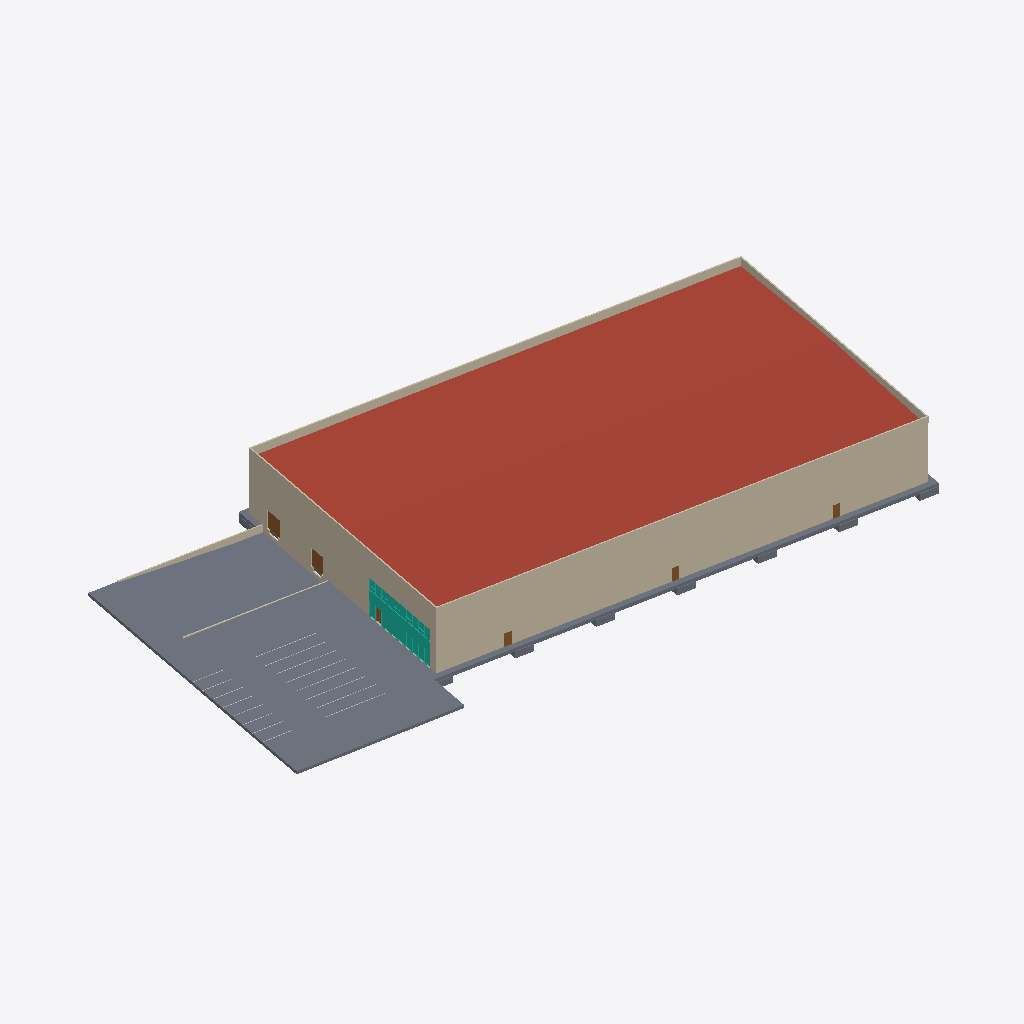
Isometric view of an IFC building model (IFC-SPF (STEP), schema IFC2X3, length unit metre), seen from the south-west, elements coloured by IFC class: 18 slabs (grey), 12 walls (beige), 6 doors (brown), 1 roof (red-brown), 1 curtain wall (teal).
Extent 114.7 m × 61.6 m × 12.6 m (x, y, z). Storeys (9): CSZ at -0.10 m; PB at 0.50 m; REF_FT_PB at 3.30 m; P1 at 4.30 m; REF_FT_P1 at 7.10 m; REF_h libre at 8.00 m; REF_h max nave at 8.64 m; REF_top correa at 9.49 m; REF_h max at 11.04 m. Elements (223): 72 IfcSlab, 42 IfcBuildingElementProxy, 28 IfcWallStandardCase, 27 IfcColumn, 22 IfcBeam, 19 IfcDoor, 9 IfcCovering, 2 IfcCurtainWall, 1 IfcRoof, 1 IfcStair.

HEADER;
FILE_DESCRIPTION(('ViewDefinition [CoordinationView_V2.0, QuantityTakeOffAddOnView]','RevitIdentifiers [ContentGUID: 59f412ea-[number]-8cab-4885887f97b7, VersionGUID: 73bd8eff-1ae0-4cde-84fb-f3bceaf51395, NumberOfSaves: 3]','CoordinateReference [CoordinateBase: Coordenadas compartidas, ProjectSite: Default Site]'),'2;1');
FILE_NAME('GUIA MODELADO V2.ifc','2025-12-18T06:42:04+01:00',(''),(''),'ODA SDAI 24.12','Autodesk Revit 25.4.0.32 (ESP) - IFC 25.4.0.32','');
FILE_SCHEMA(('IFC2X3'));
ENDSEC;
DATA;
#29=IFCPROJECT('1Pz1BgS8D5OOohI8LtW6X7',#18,'0000A',$,$,'GUIA MODELADO','IMPLANTACION',(#22,#27),#37383);
#135=IFCSITE('1Pz1BgS8D5OOohI8LtW6X5',#18,'Superficie:348979',$,$,#134,#131,$,.ELEMENT.,$,$,$,$,$);
#34=IFCBUILDING('1Pz1BgS8D5OOohI8LtW6X6',#18,'NAVE INDUSTRIAL SIN USO ESPECIFICO',$,$,#32,$,'NAVE INDUSTRIAL SIN USO ESPECIFICO',.ELEMENT.,$,$,$);
#38=IFCBUILDINGSTOREY('2yt6D8WIv1pOA$7fKuaij5',#18,'CSZ',$,'Nivel:8mm Head',#37,$,'CSZ',.ELEMENT.,-0.1);
#42=IFCBUILDINGSTOREY('3Zu5Bv0LOHrPC10026FoQQ',#18,'PB',$,'Nivel:8mm Head',#41,$,'PB',.ELEMENT.,0.4999999999999998);
#46=IFCBUILDINGSTOREY('2b63YSZVH7cxrb_ny2_95v',#18,'REF_FT_PB',$,'Nivel:8mm Head',#45,$,'REF_FT_PB',.ELEMENT.,3.300000000000081);
#50=IFCBUILDINGSTOREY('15Z0v90RiHrPC20026FoKR',#18,'P1',$,'Nivel:8mm Head',#49,$,'P1',.ELEMENT.,4.300000000000033);
#54=IFCBUILDINGSTOREY('2b63YSZVH7cxrb_ny2_91F',#18,'REF_FT_P1',$,'Nivel:8mm Head',#53,$,'REF_FT_P1',.ELEMENT.,7.100000000000033);
#58=IFCBUILDINGSTOREY('2yt6D8WIv1pOA$7fKuail4',#18,'REF_h libre',$,'Nivel:8mm Head',#57,$,'REF_h libre',.ELEMENT.,7.999999999999999);
#62=IFCBUILDINGSTOREY('2yt6D8WIv1pOA$7fKualGc',#18,'REF_h max nave',$,'Nivel:8mm Head',#61,$,'REF_h max nave',.ELEMENT.,8.644999999999998);
#66=IFCBUILDINGSTOREY('3rIVAcd2n5R9vA8QenLt4n',#18,'REF_top correa',$,'Nivel:8mm Head',#65,$,'REF_top correa',.ELEMENT.,9.492000000000164);
#70=IFCBUILDINGSTOREY('3rIVAcd2n5R9vA8QenLtmB',#18,'REF_h max',$,'Nivel:8mm Head',#69,$,'REF_h max',.ELEMENT.,11.04499999999999);
#5246=IFCROOF('3rIVAcd2n5R9vA8QenLt6G',#18,'Cubierta básica:Generic - 125mm:359208',$,'Cubierta básica:Generic - 125mm',#5180,$,'359208',.NOTDEFINED.);
#26092=IFCSLAB('2OulQDKWjFXRpNvk5LIOey',#18,'Suelo:Generic 200mm:418802',$,'Suelo:Generic 200mm',#26066,#26091,'418802',.FLOOR.);
#4770=IFCWALLSTANDARDCASE('3rIVAcd2n5R9vA8QenLtmn',#18,'Muro básico:ARQ_MUR_PanelHormPref_20cm:358025',$,'Muro básico:ARQ_MUR_PanelHormPref_20cm',#4758,#4769,'358025');
#24660=IFCSLAB('2OuGADgGL7xPRlDGvw0449',#18,'Suelo:Generic 200mm:405649',$,'Suelo:Generic 200mm',#24589,$,'405649',.FLOOR.);
#24746=IFCWALLSTANDARDCASE('2OuGADgGL7xPRlDGvw040j',#18,'Muro básico:ARQ_MUR_PanelHormPref_20cm:405941',$,'Muro básico:ARQ_MUR_PanelHormPref_20cm',#24734,#24745,'405941');
#4569=IFCWALLSTANDARDCASE('3rIVAcd2n5R9vA8QenLtm$',#18,'Muro básico:ARQ_MUR_PanelHormPref_20cm:358023',$,'Muro básico:ARQ_MUR_PanelHormPref_20cm',#4553,#4568,'358023');
#25925=IFCSLAB('0F_0Od8ujCJOvYTH$JbYW$',#18,'Suelo:Generic 200mm:416891',$,'Suelo:Generic 200mm',#25904,#25924,'416891',.FLOOR.);
#4655=IFCWALLSTANDARDCASE('3rIVAcd2n5R9vA8QenLtmm',#18,'Muro básico:ARQ_MUR_PanelHormPref_20cm:358024',$,'Muro básico:ARQ_MUR_PanelHormPref_20cm',#4643,#4654,'358024');
#24020=IFCWALLSTANDARDCASE('3j$A0lWIXD2goF3x8Feepf',#18,'Muro básico:COMPOSITE:402151',$,'Muro básico:COMPOSITE',#24004,#24019,'402151');
#25871=IFCSLAB('1iiBJHoir3aRwI9y$gpzct',#18,'Suelo:Generic 200mm:415981',$,'Suelo:Generic 200mm',#25861,#25870,'415981',.FLOOR.);
#24556=IFCSLAB('2OuGADgGL7xPRlDGvw046k',#18,'Suelo:Generic 200mm:405558',$,'Suelo:Generic 200mm',#24546,#24555,'405558',.FLOOR.);
#20017=IFCCURTAINWALL('0Gz_5cxVv63hyQYBQ4BDWE',#18,'Muro cortina:Storefront:393318',$,'Muro cortina:Storefront',#20016,$,'393318');
#4813=IFCWALLSTANDARDCASE('3rIVAcd2n5R9vA8QenLtmo',#18,'Muro básico:ARQ_MUR_PanelHormPref_20cm:358026',$,'Muro básico:ARQ_MUR_PanelHormPref_20cm',#4801,#4812,'358026');
#24088=IFCWALLSTANDARDCASE('3j$A0lWIXD2goF3x8Feejg',#18,'Muro básico:COMPOSITE:402788',$,'Muro básico:COMPOSITE',#24076,#24087,'402788');
#1124=IFCSLAB('2yt6D8WIv1pOA$7fKuai90',#18,'Plataforma:Zahorra 30cm:349011',$,'Plataforma:Zahorra 30cm',#1108,#1123,'349011',.FLOOR.);
#25502=IFCWALLSTANDARDCASE('0Z$Ftu8gT5Ru2zObRJ39W5',#18,'Muro básico:ARQ_MUR_HormInSitu_20cm:415086',$,'Muro básico:ARQ_MUR_HormInSitu_20cm',#25480,#25501,'415086');
#26039=IFCSLAB('2OulQDKWjFXRpNvk5LIOeO',#18,'Plataforma:Zahorra 30cm:418774',$,'Plataforma:Zahorra 30cm',#26026,#26038,'418774',.FLOOR.);
#25122=IFCWALLSTANDARDCASE('1KLJiLAIv6jfMrhsIkcmhx',#18,'Muro básico:ARQ_MUR_PanelHPREF_Base_20cm 2:408607',$,'Muro básico:ARQ_MUR_PanelHPREF_Base_20cm 2',#25106,#25121,'408607');
#25605=IFCWALLSTANDARDCASE('1iiBJHoir3aRwI9y$gpzPr',#18,'Muro básico:ARQ_MUR_HormInSitu_20cm:415535',$,'Muro básico:ARQ_MUR_HormInSitu_20cm',#25587,#25604,'415535');
#5052=IFCSLAB('3rIVAcd2n5R9vA8QenLtCT',#18,'EST_FUN_HormLimpiezaVR:EST_FUN_HormLimpiezaVR:358821',$,'EST_FUN_HormLimpiezaVR:EST_FUN_HormLimpiezaVR',#5006,#5051,'358821',.BASESLAB.);
#5427=IFCDOOR('1GKY6M4_f9tx5wwPYX4ocl',#18,'PUERTA IKEMA BASICA:PI 1_3000x3000:361870',$,'PUERTA IKEMA BASICA:PI 1_3000x3000',#36567,#5423,'361870',2.999999999999983,3.0000000000000004);
#19898=IFCDOOR('0Gz_5cxVv63hyQYBQ4BoOz',#18,'PUERTA IKEMA BASICA:PI 1_3000x3000:392789',$,'PUERTA IKEMA BASICA:PI 1_3000x3000',#36649,#19894,'392789',2.999999999999983,2.999999999999999);
#3929=IFCSLAB('2yt6D8WIv1pOA$7fKualyD',#18,'EST_FUN_Zapata_HormLimp:300x300x100cm HL=10cm:355870',$,'EST_FUN_Zapata_HormLimp:300x300x100cm HL=10cm',#3919,#3928,'355870',.BASESLAB.);
#4196=IFCSLAB('2yt6D8WIv1pOA$7fKualyq',#18,'EST_FUN_Zapata_HormLimp:300x300x100cm HL=10cm:355879',$,'EST_FUN_Zapata_HormLimp:300x300x100cm HL=10cm',#4186,#4195,'355879',.BASESLAB.);
#2860=IFCSLAB('2yt6D8WIv1pOA$7fKualpf',#18,'EST_FUN_Zapata_HormLimp:300x300x100cm HL=10cm:355834',$,'EST_FUN_Zapata_HormLimp:300x300x100cm HL=10cm',#2850,#2859,'355834',.BASESLAB.);
#3395=IFCSLAB('2yt6D8WIv1pOA$7fKualyV',#18,'EST_FUN_Zapata_HormLimp:300x300x100cm HL=10cm:355852',$,'EST_FUN_Zapata_HormLimp:300x300x100cm HL=10cm',#3385,#3394,'355852',.BASESLAB.);
#3662=IFCSLAB('2yt6D8WIv1pOA$7fKualy6',#18,'EST_FUN_Zapata_HormLimp:300x300x100cm HL=10cm:355861',$,'EST_FUN_Zapata_HormLimp:300x300x100cm HL=10cm',#3652,#3661,'355861',.BASESLAB.);
#3128=IFCSLAB('2yt6D8WIv1pOA$7fKualyG',#18,'EST_FUN_Zapata_HormLimp:300x300x100cm HL=10cm:355843',$,'EST_FUN_Zapata_HormLimp:300x300x100cm HL=10cm',#3118,#3127,'355843',.BASESLAB.);
#25835=IFCSLAB('1iiBJHoir3aRwI9y$gpzaN',#18,'Plataforma:Zahorra 30cm:415821',$,'Plataforma:Zahorra 30cm',#25826,#25834,'415821',.FLOOR.);
#19925=IFCDOOR('0Gz_5cxVv63hyQYBQ4BoRj',#18,'ASSA ABLOY BE_Doorset_Emergency Exit Door_HardwareSet 3D:930x2110 (1070X2200):392837',$,'ASSA ABLOY BE_Doorset_Emergency Exit Door_HardwareSet 3D:930x2110 (1070X2200)',#36525,#19921,'392837',2.124999999999983,1.0999999999999968);
#14565=IFCDOOR('0Gz_5cxVv63hyQYBQ4BoLp',#18,'ASSA ABLOY BE_Doorset_Emergency Exit Door_HardwareSet 3D:930x2110 (1070X2200):392475',$,'ASSA ABLOY BE_Doorset_Emergency Exit Door_HardwareSet 3D:930x2110 (1070X2200)',#36485,#14561,'392475',2.124999999999983,1.1000000000000012);
#19803=IFCDOOR('0Gz_5cxVv63hyQYBQ4BoKC',#18,'ASSA ABLOY BE_Doorset_Emergency Exit Door_HardwareSet 3D:930x2110 (1070X2200):392548',$,'ASSA ABLOY BE_Doorset_Emergency Exit Door_HardwareSet 3D:930x2110 (1070X2200)',#36505,#19799,'392548',2.124999999999983,1.0999999999999974);
#2622=IFCSLAB('2yt6D8WIv1pOA$7fKualpX',#18,'EST_FUN_Zapata_HormLimp:300x300x100cm HL=10cm:355826',$,'EST_FUN_Zapata_HormLimp:300x300x100cm HL=10cm',#2612,#2621,'355826',.BASESLAB.);
#2436=IFCSLAB('2yt6D8WIv1pOA$7fKualh9',#18,'EST_FUN_Zapata_HormLimp:300x300x100cm HL=10cm:355290',$,'EST_FUN_Zapata_HormLimp:300x300x100cm HL=10cm',#2422,#2435,'355290',.BASESLAB.);
#24132=IFCWALLSTANDARDCASE('3j$A0lWIXD2goF3x8FeekU',#18,'Muro básico:COMPOSITE:402832',$,'Muro básico:COMPOSITE',#24120,#24131,'402832');
#23890=IFCDOOR('2dY$qoLdXFKuC4RCXq6a_j',#18,'SIAMGRAND Aluminium Door sliding (f-s-s-f) NOVA 10:2900x2400 Gray:398875',$,'SIAMGRAND Aluminium Door sliding (f-s-s-f) NOVA 10:2900x2400 Gray',#23889,#23886,'398875',2.4762000000000004,3.0523999999999987);
#24176=IFCWALLSTANDARDCASE('3j$A0lWIXD2goF3x8Feel9',#18,'Muro básico:COMPOSITE:402887',$,'Muro básico:COMPOSITE',#24164,#24175,'402887');
#4976=IFCSLAB('3rIVAcd2n5R9vA8QenLtCS',#18,'EST_FUN_VigaRiostra+HormLimpieza:VR_400x600_HormLimp_100 mm:358820',$,'EST_FUN_VigaRiostra+HormLimpieza:VR_400x600_HormLimp_100 mm',#4930,#4975,'358820',.BASESLAB.);
ENDSEC;